Image classification data set "Dataset" (YuriAlcantara1995/M11-Project on GitHub). Class labels (2): normal, sickle cell.

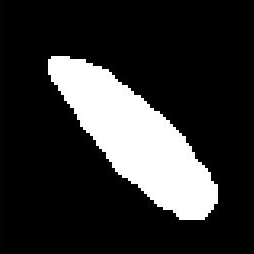
Label: sickle cell

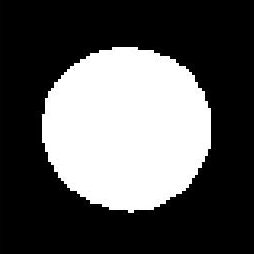
Label: normal

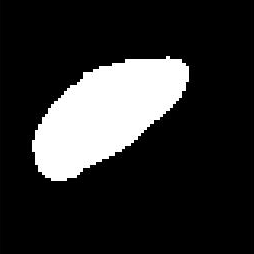
Label: sickle cell

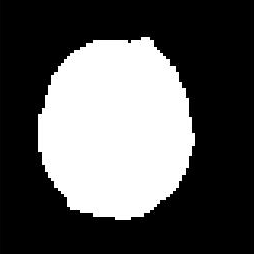
Label: normal

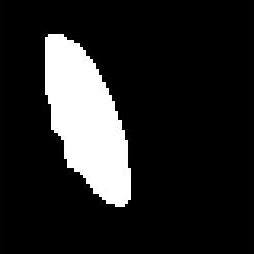
Label: sickle cell

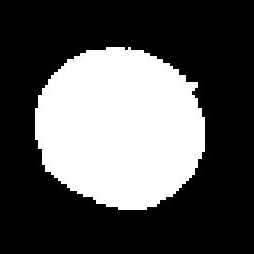
Label: normal
